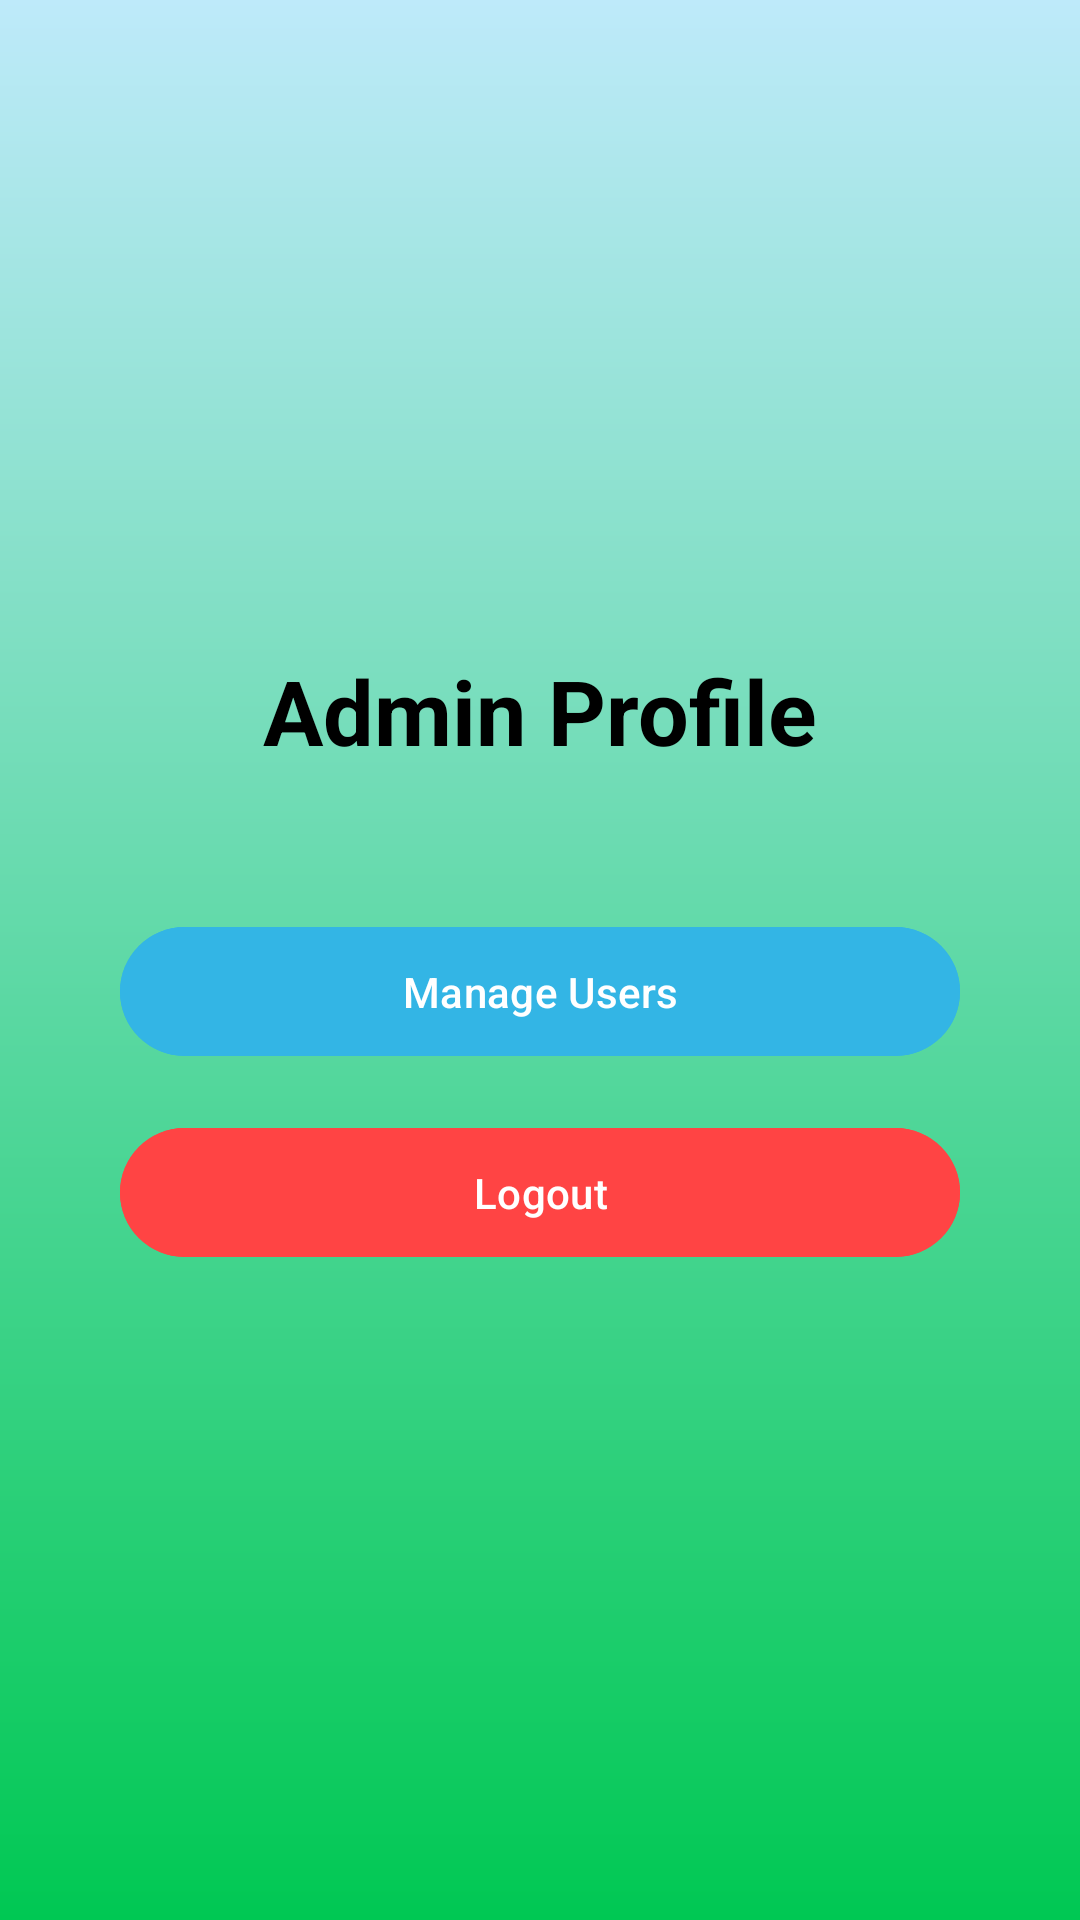

The Android layout XML behind this screen, and the referenced resources:
<!-- AndroidManifest.xml: application theme Theme.SocioMap -->
<!-- res/layout/activity_admin_profile.xml -->
<?xml version="1.0" encoding="utf-8"?>
<LinearLayout xmlns:android="http://schemas.android.com/apk/res/android"
    android:id="@+id/main"
    android:layout_width="match_parent"
    android:layout_height="match_parent"
    android:orientation="vertical"
    android:padding="24dp"
    android:gravity="center"
    android:background="@drawable/gradient_background">

    
    <TextView
        android:layout_width="wrap_content"
        android:layout_height="wrap_content"
        android:text="Admin Profile"
        android:textSize="30sp"
        android:textStyle="bold"
        android:textColor="@android:color/black"
        android:layout_marginBottom="32dp" />

    
    <Button
        android:id="@+id/btn_manage_users"
        android:layout_width="match_parent"
        android:layout_height="wrap_content"
        android:text="Manage Users"
        android:backgroundTint="@android:color/holo_blue_light"
        android:textColor="@android:color/white"
        android:padding="12dp"
        android:layout_marginBottom="16dp"
        android:layout_margin="16dp"/>

    
    <Button
        android:id="@+id/btn_logout"
        android:layout_width="match_parent"
        android:layout_height="wrap_content"
        android:text="Logout"
        android:backgroundTint="@android:color/holo_red_light"
        android:textColor="@android:color/white"
        android:padding="12dp"
        android:layout_marginRight="16dp"
        android:layout_marginLeft="16dp"/>
</LinearLayout>
<!-- resources referenced by this layout -->
<resources>
  <!-- drawable gradient_background (drawable) -->
  <layer-list xmlns:android="http://schemas.android.com/apk/res/android">
      <item>
          <shape android:shape="rectangle">
              <gradient android:angle="1" android:startColor="@color/babyBlue" android:endColor="@color/colorAccent"/>
          </shape>
      </item>
  </layer-list>
  <style name="Theme.SocioMap" parent="Theme.Material3.Light.NoActionBar">
  
          
          <item name="android:windowBackground">@color/default_background_light</item>
          <item name="colorBackground">@color/default_background_light</item>
          <item name="colorOnBackground">@color/white</item>
          <item name="colorOnSurface">@color/text_primary_light</item>
  
          
          <item name="colorPrimary">@color/colorPrimary</item>
          <item name="colorOnPrimary">@color/colorOnPrimary</item>
          <item name="colorSurface">@color/colorSurface</item>
          <item name="colorAccent">@color/filter_button</item>
  
          
          <item name="android:statusBarColor">@color/status_bar_light</item>
          <item name="android:navigationBarColor">@color/nav_bar_light</item>
          <item name="android:windowLightStatusBar">true</item>
  
          
      </style>
  <color name="babyBlue">#BEEAFA</color>
  <color name="colorAccent">#00C853</color>
  <color name="default_background_light">#F5F5F5</color>
  <color name="white">#FFFFFF</color>
  <color name="text_primary_light">#000000</color>
  <color name="colorPrimary">#ADD8E6</color>
  <color name="colorOnPrimary">#FFFFFF</color>
  <color name="colorSurface">#FFFFFF</color>
  <color name="filter_button">#F20858</color>
  <color name="status_bar_light">#F5F5F5</color>
  <color name="nav_bar_light">#FFFFFF</color>
</resources>
